Labelled photos from "training_data", an image-classification folder in Rakkounen/RipeCheck. The possible labels are: Harumanis mango rotten, Harumanis mango ripe, Harumanis mango unripe, Harumanis mango half ripe.

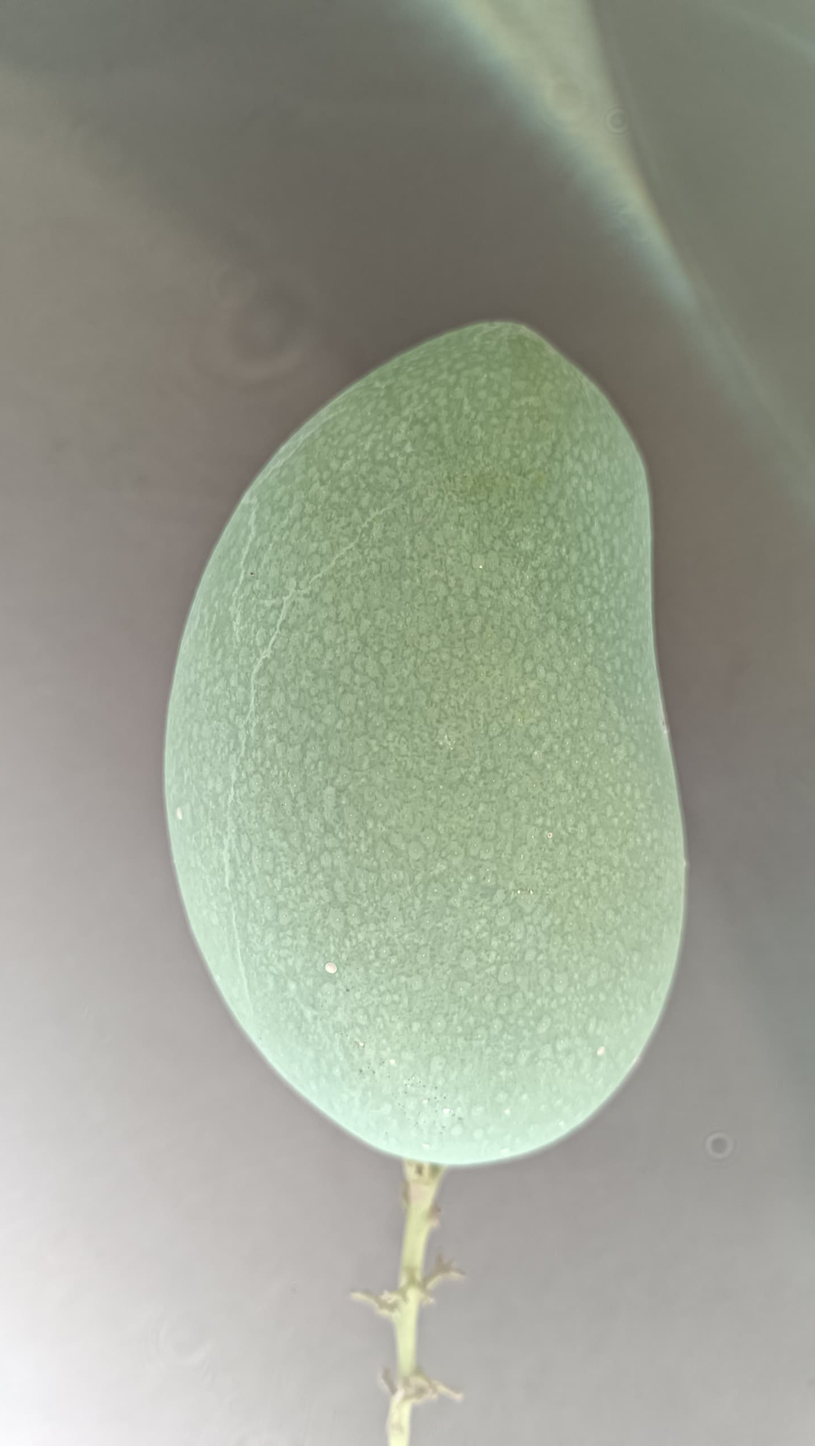
Label: Harumanis mango half ripe

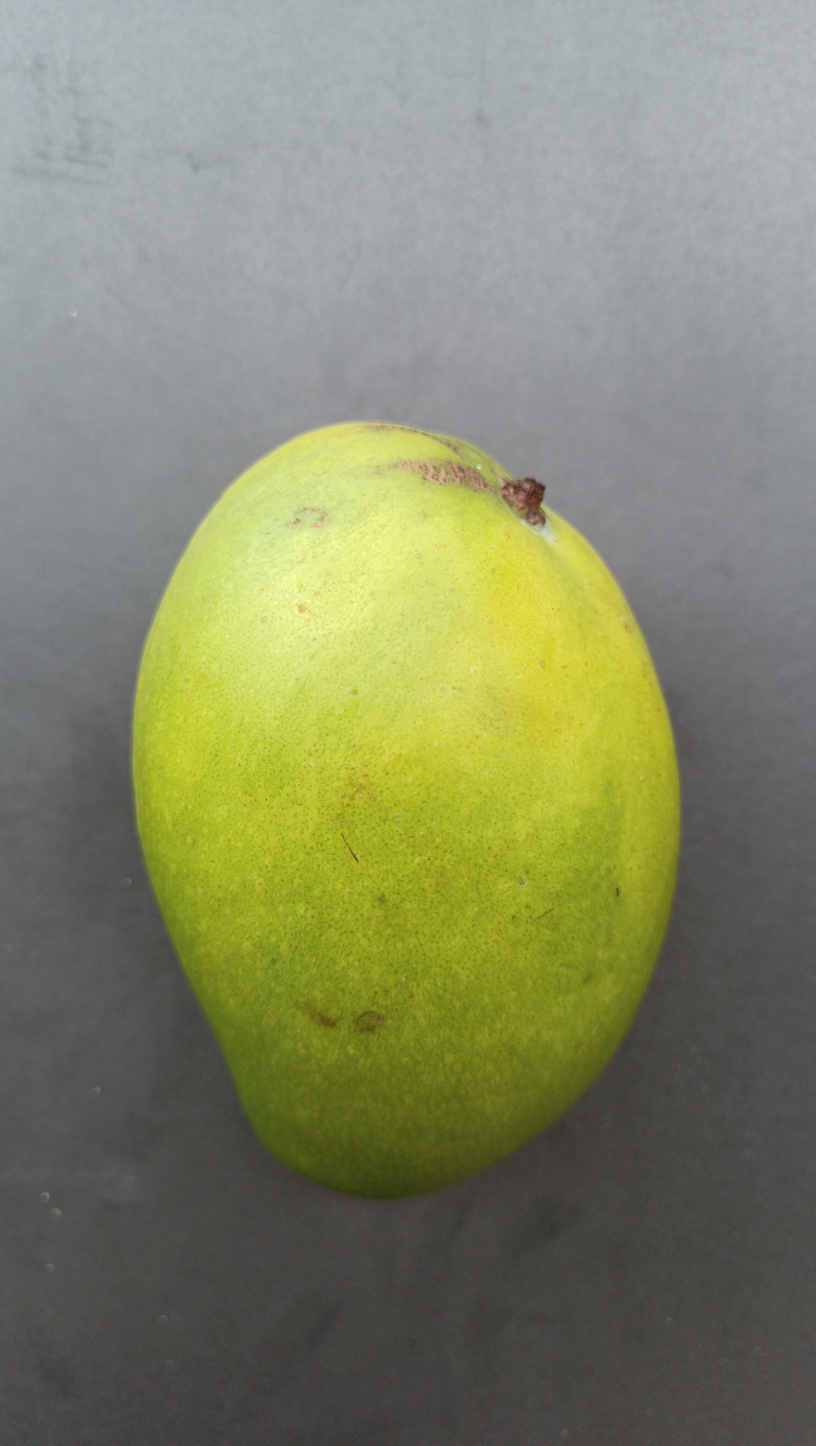
Label: Harumanis mango ripe

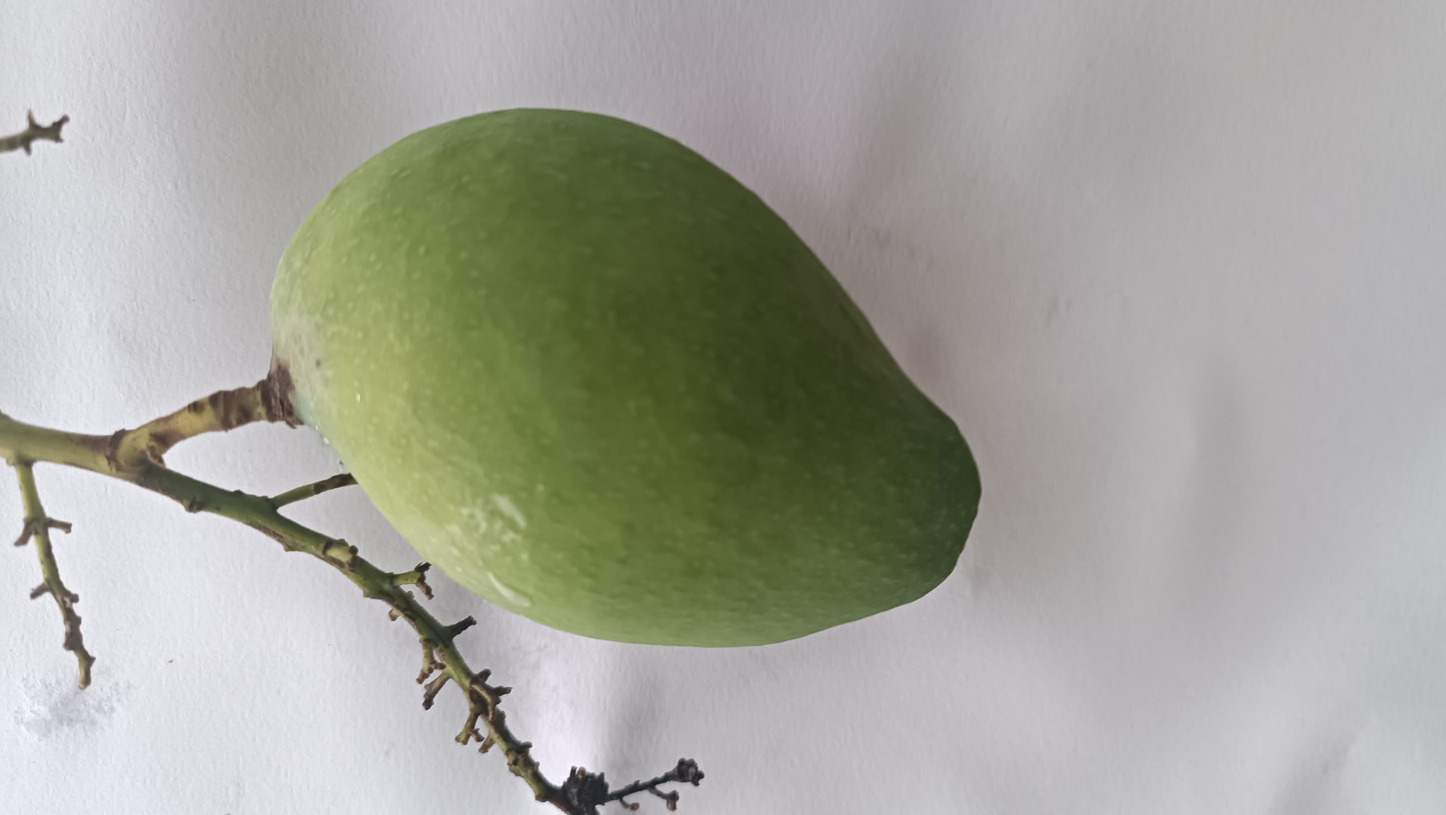
Label: Harumanis mango unripe

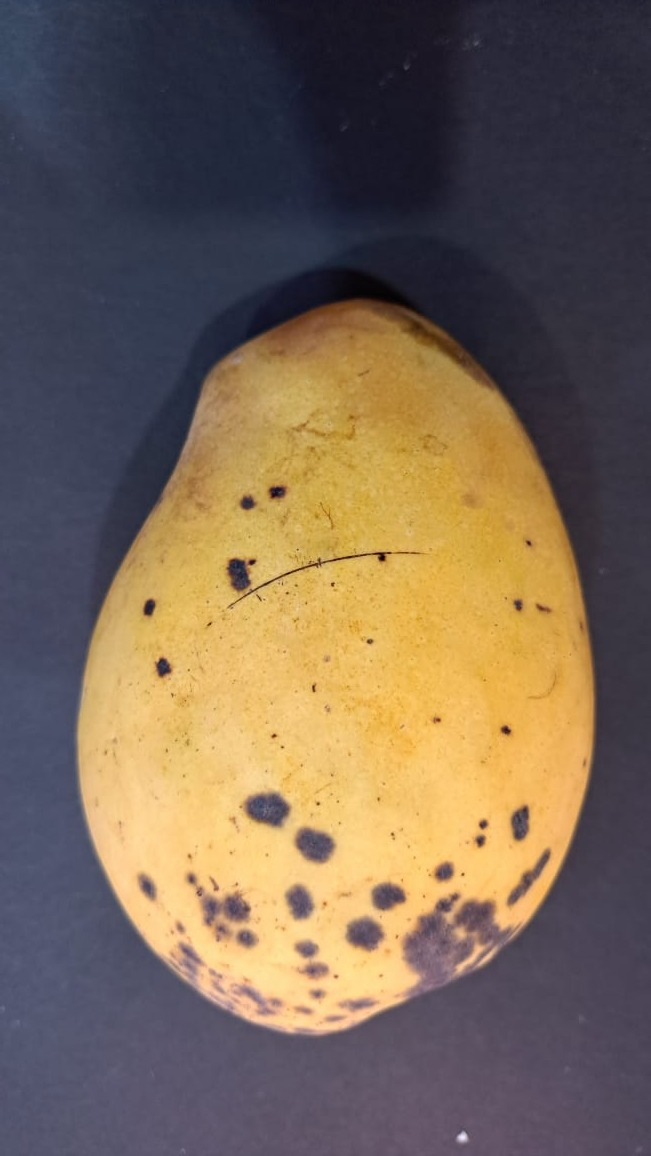
Label: Harumanis mango rotten

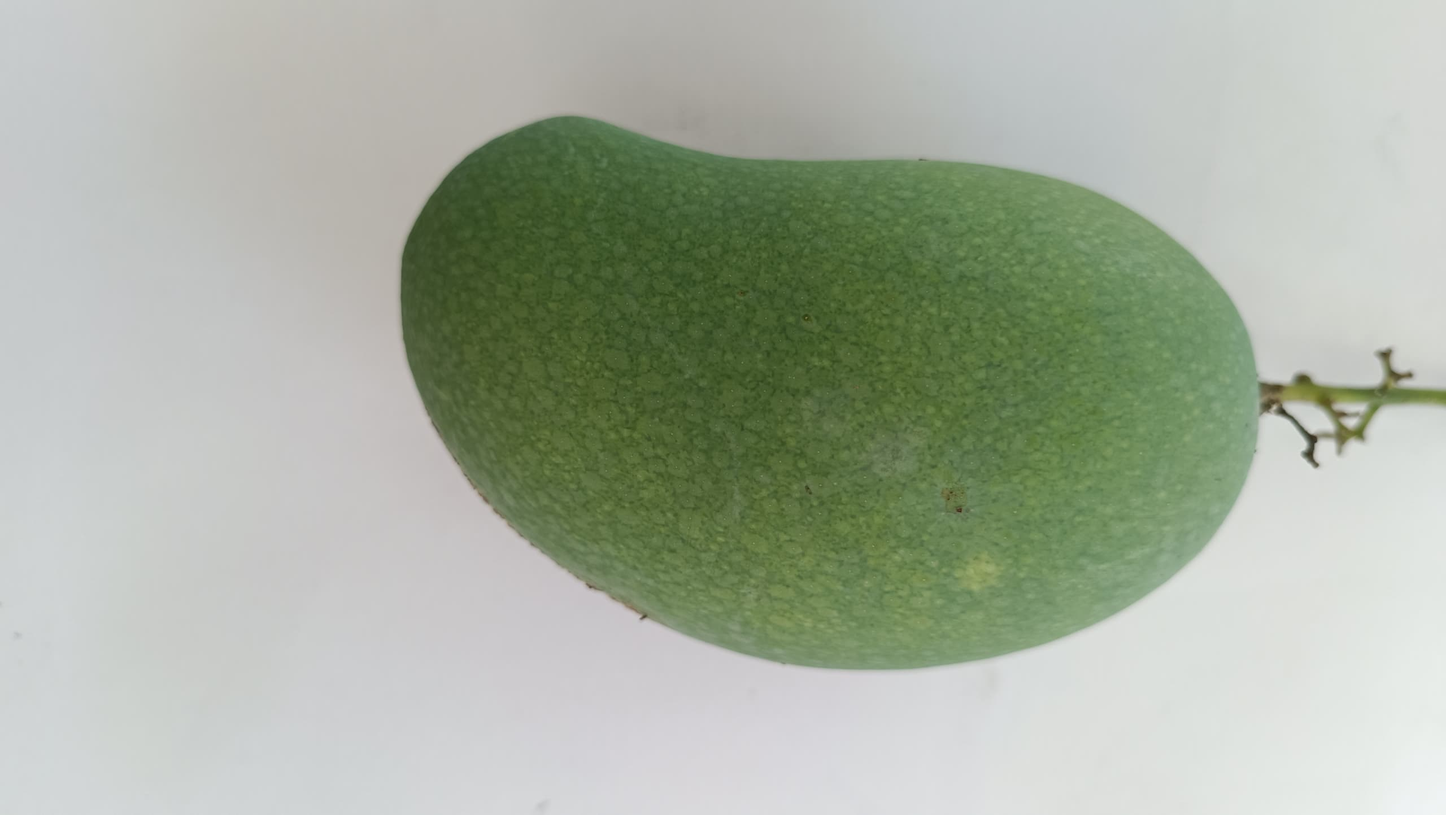
Label: Harumanis mango half ripe

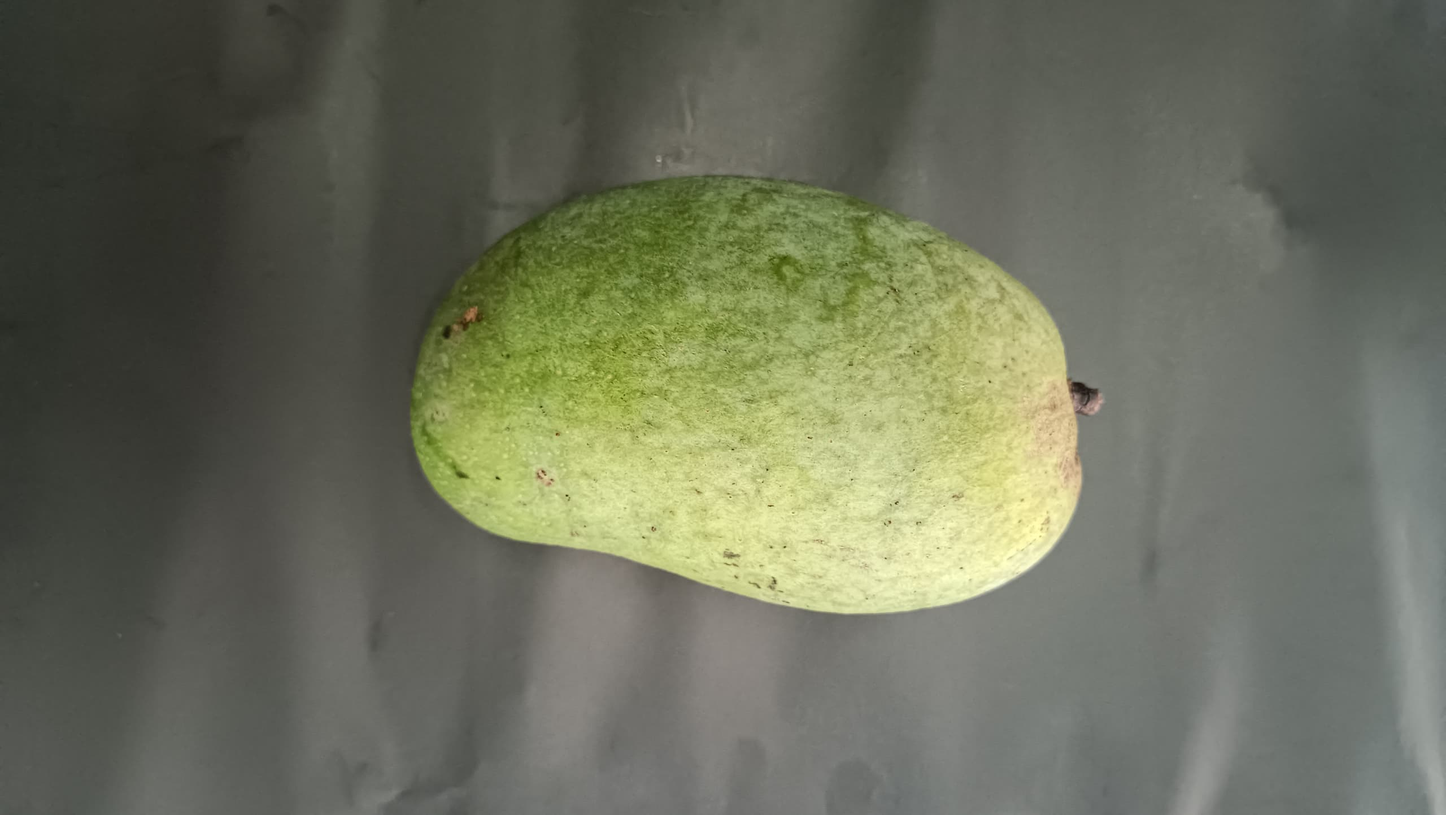
Label: Harumanis mango ripe
